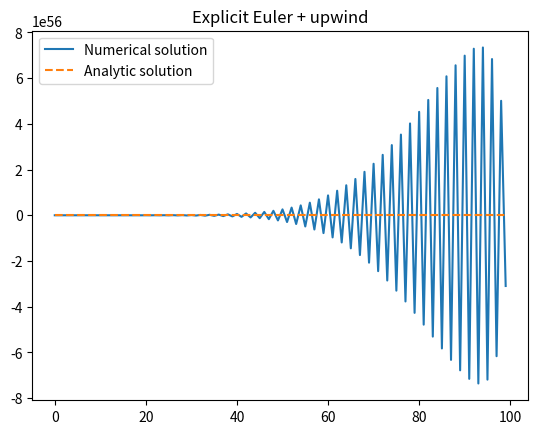

Here is the Python script that generated this plot:
import numpy as np
import scipy.sparse as sp
import matplotlib.pyplot as plt
import time

# solution of the 1D advection problem
# on the interval (0,3) over time (0,2)
# d_t u + 2 d_x u = 0.1 d_xx u
# u(t, 0) = e^(-0.1 t) sin(-2t)
# u(t, 3) = e^(-0.1 t) sin (3 - 2t)
# u(0, x) = sin x
# analytic solution: u(t, x) = e^(-0.1 t) sin(x - 2t)

T = 2
b = 3
N_time_steps = 500
delta = T / N_time_steps
Nx = 100
hx = b / (Nx + 1)
mu = 2 * delta / hx
rx = 0.1 * delta / (hx * hx)
print(f"{Nx=}")
print(f"{N_time_steps=}")
print(f"{mu=}")
print(f"{rx=}")
print(f"{mu + 2 * rx=}")

# basic matrices
D_upw = sp.diags([-1, 1], offsets=[-1, 0], shape=(Nx, Nx), dtype=None)  # / hx
# D_c is not used in the code, but translated for completeness
D_c = sp.diags([-1, 1], offsets=[-1, 1], shape=(Nx, Nx), dtype=None)  # / hx
D_c_2 = sp.diags([1, -2, 1], offsets=[-1, 0, 1], shape=(Nx, Nx), dtype=None)  # / hx
I = sp.eye(Nx)

space_grid = np.linspace(hx, b - hx, Nx)
init_cond = np.sin(space_grid)
# plt.plot(init_cond, label="initial condition")
# plt.legend()
# plt.show()

# time step: explicit Euler
# space step: upwind + central

# initialize
u = init_cond.copy()

start = time.time()
for i in range(N_time_steps):
    t_n = i * delta

    # boundary handling
    # advection
    g_a = np.zeros_like(u)
    g_a[0] = mu * np.exp(-0.1 * t_n) * np.sin(-2 * t_n)

    # diffusion
    g_d = np.zeros_like(u)
    g_d[0] = rx * np.exp(-0.1 * t_n) * np.sin(-2 * t_n)
    g_d[-1] = rx * np.exp(-0.1 * t_n) * np.sin(3 - 2 * t_n)

    u = u - mu * D_upw @ u + rx * D_c_2 @ u + g_a + g_d

end = time.time()
print(f"Elapsed time: {end - start:.4f} seconds")

u_exact = np.exp(-0.1 * T) * np.sin(space_grid - 2 * T)
err = np.linalg.norm(u - u_exact)
print(f"{err=}")

plt.plot(u, label="Numerical solution")
u_exact = np.exp(-0.1 * T) * np.sin(space_grid - 2 * T)
plt.plot(
    u_exact,
    label="Analytic solution",
    linestyle="--",
)
plt.legend()
plt.title("Explicit Euler + upwind")
plt.show()
